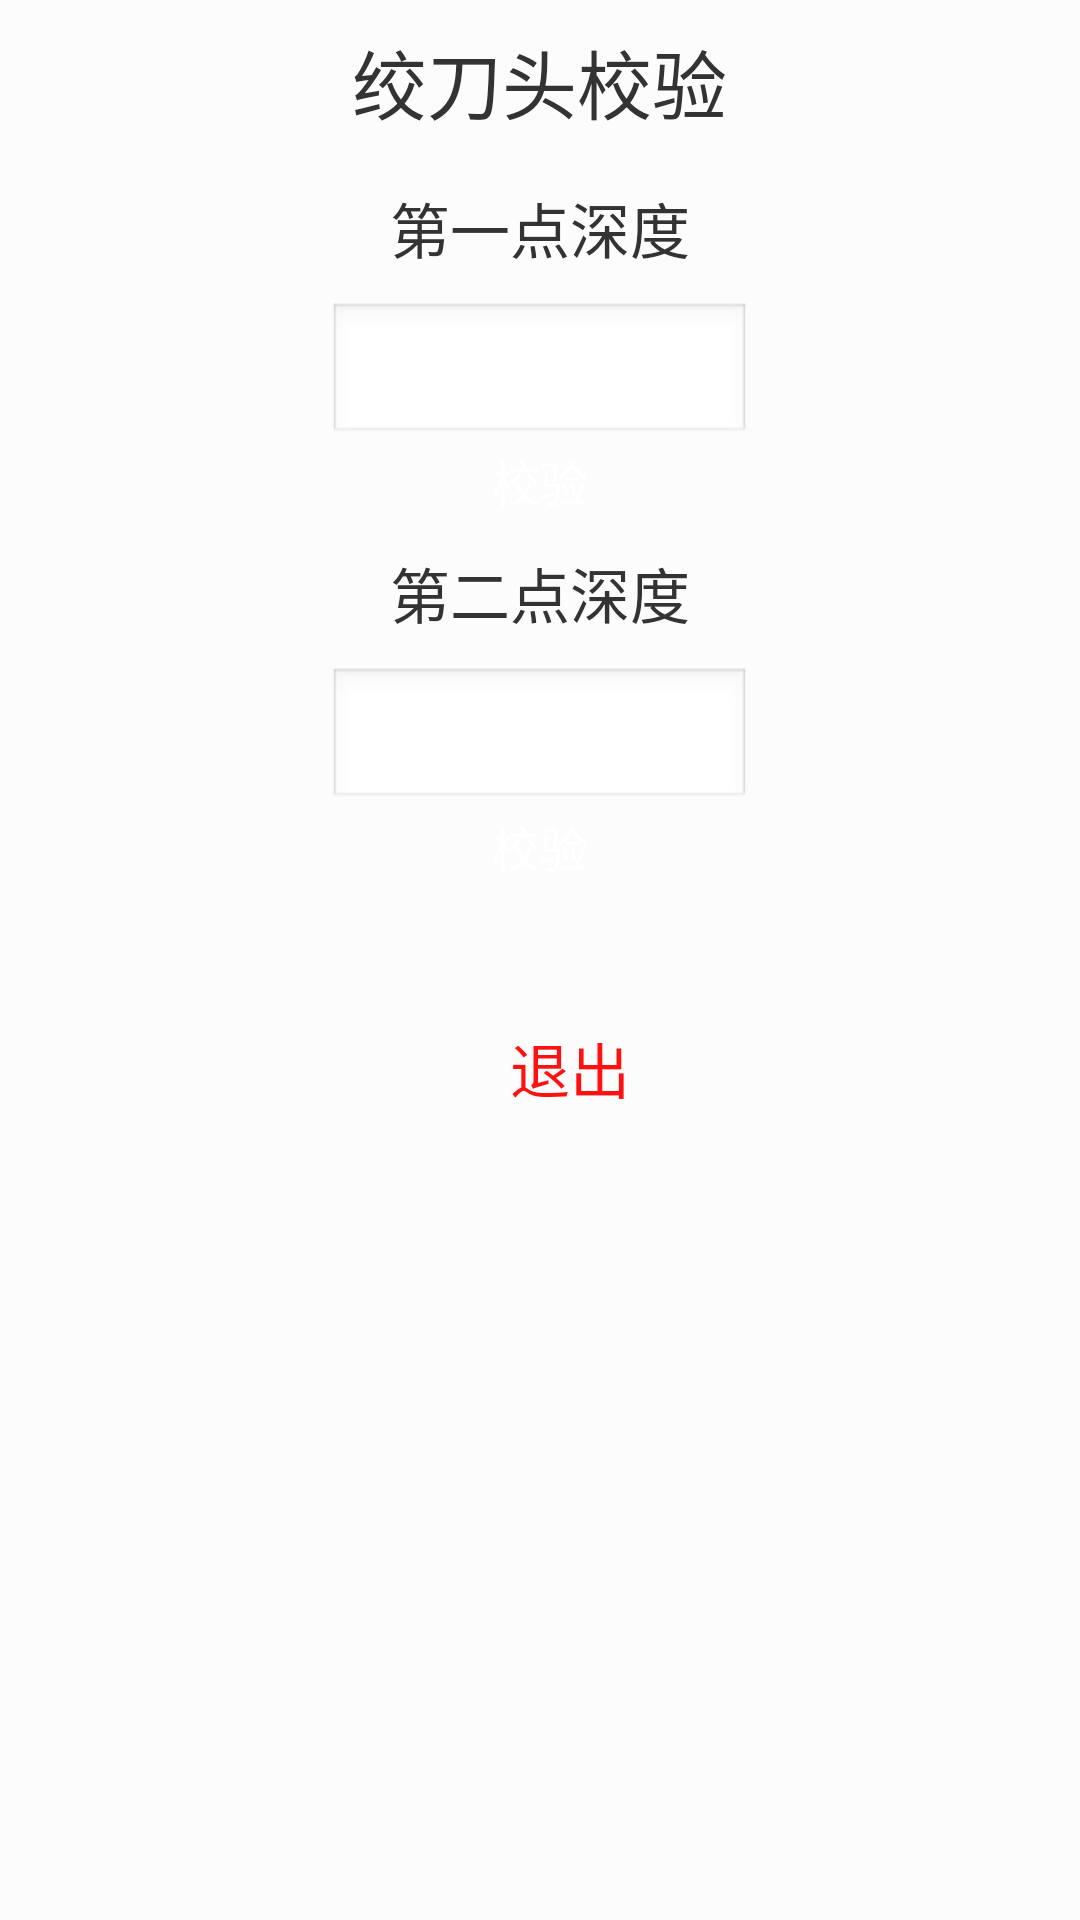

The Android layout XML behind this screen, and the referenced resources:
<!-- AndroidManifest.xml: application theme android:Theme.NoTitleBar.Fullscreen -->
<!-- res/layout/checkpipe.xml -->
<?xml version="1.0" encoding="UTF-8"?>
    <LinearLayout xmlns:android="http://schemas.android.com/apk/res/android"
        android:id="@+id/exit_layout"
        android:layout_width="400dp"
        android:layout_height="410dp"
        android:gravity="center_horizontal"
        android:orientation="vertical"
        android:background="#fcfcfc" >

        <TextView
            android:layout_width="wrap_content"
            android:layout_height="wrap_content"
            android:layout_marginTop="4dp"
            android:padding="5dp"
            android:text="绞刀头校验"
            android:textColor="#333"
            android:textSize="25sp" />

        <TextView
            android:layout_width="wrap_content"
            android:layout_height="wrap_content"
            android:layout_marginTop="1dp"
            android:gravity="center_horizontal"
            android:padding="10dp"
            android:text="第一点深度"
            android:textColor="#333"
            android:textSize="20sp" />

        <EditText
            android:id="@+id/cutterdeep1"
            android:layout_width="141dp"
            android:layout_height="wrap_content"
            android:ems="10"
            android:inputType="numberDecimal" />

        <Button
            android:id="@+id/Btn1"
            android:layout_width="110dp"
            android:layout_height="wrap_content"
            android:background="@drawable/btn_style_green"
            android:gravity="center"
            android:onClick="button1"
            android:text="校验"
            android:textColor="#fff"
            android:textSize="16sp" />

        <TextView
            android:layout_width="wrap_content"
            android:layout_height="wrap_content"
            android:layout_marginTop="1dp"
            android:gravity="center_horizontal"
            android:padding="10dp"
            android:text="第二点深度"
            android:textColor="#333"
            android:textSize="20sp" />

        <EditText
            android:id="@+id/cutterdeep2"
            android:layout_width="141dp"
            android:layout_height="wrap_content"
            android:ems="10"
            android:inputType="numberDecimal" />

        <Button
            android:id="@+id/Btn2"
            android:layout_width="110dp"
            android:layout_height="wrap_content"
            android:background="@drawable/btn_style_green"
            android:gravity="center"
            android:onClick="button2"
            android:text="校验"
            android:textColor="#fff"
            android:textSize="16sp" />

        <TextView
            android:layout_width="wrap_content"
            android:layout_height="wrap_content"
            android:layout_marginTop="4dp"
            android:padding="5dp"
            android:text=""
            android:textColor="#333"
            android:textSize="25sp" />

        <Button
            android:id="@+id/exitBtn2"
            android:layout_width="match_parent"
            android:layout_height="wrap_content"
            android:layout_marginLeft="10dp"
            android:background="@drawable/btn_style_white"
            android:gravity="center_horizontal"
            android:onClick="exitbutton"
            android:text="退出"
            android:textColor="#f11"
            android:textSize="20sp" />

    </LinearLayout>
<!-- resources referenced by this layout -->
<resources>

</resources>
